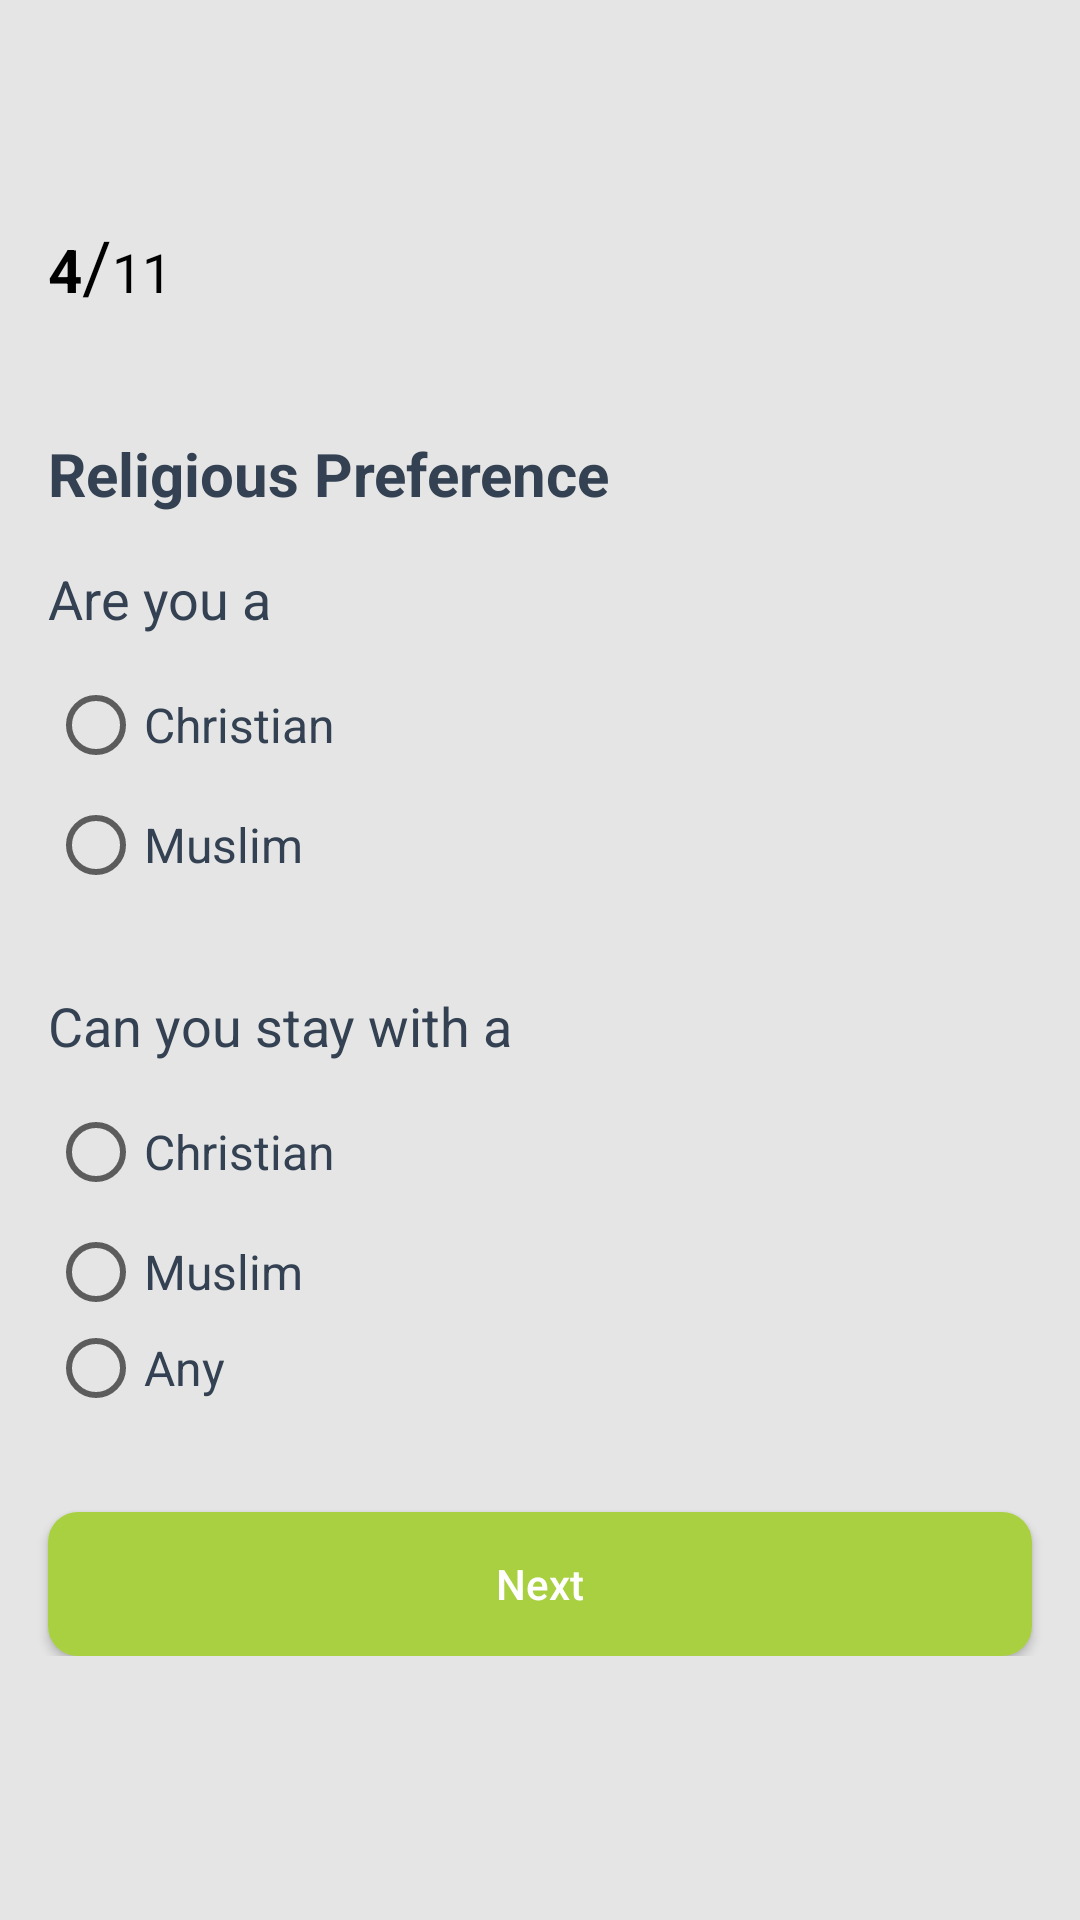

Android layout source for this screen:
<!-- AndroidManifest.xml: application theme AppTheme.NoActionBar -->
<!-- res/layout/choose_religion.xml -->
<?xml version="1.0" encoding="utf-8"?>
<LinearLayout xmlns:android="http://schemas.android.com/apk/res/android"
    android:layout_width="match_parent"
    android:layout_height="match_parent"
    android:background= "@color/grey"
    android:orientation="vertical">

    <android.support.v7.widget.Toolbar
        xmlns:android="http://schemas.android.com/apk/res/android"
        xmlns:app="http://schemas.android.com/apk/res-auto"
        android:id="@+id/toolbar"
        android:layout_height="?attr/actionBarSize"
        android:layout_width="match_parent"
        style="@style/Headerbar"
        app:theme="@style/AppTheme.ToolbarStyle"
        app:popupTheme="@style/AppTheme.PopupOverlay"
        app:layout_scrollFlags="scroll|enterAlways"
        app:titleTextAppearance="@style/Toolbar.TitleText"
        android:background="@color/grey">

    </android.support.v7.widget.Toolbar>

    <ScrollView
        android:layout_width="match_parent"
        android:layout_height="match_parent">

        <LinearLayout
            android:layout_width="match_parent"
            android:layout_height="match_parent"
            android:orientation= "vertical">

            <LinearLayout
                android:id="@+id/linearLayout6"
                android:layout_width="match_parent"
                android:layout_height="wrap_content"
                android:layout_marginLeft="16dp"
                android:layout_marginTop="16dp"
                android:orientation="horizontal">

                <TextView
                    android:layout_width="wrap_content"
                    android:layout_height="wrap_content"
                    android:text="4"

                    android:textColor="@android:color/black"
                    android:textSize="20sp"
                    android:textStyle="bold" />

                <TextView
                    android:layout_width="wrap_content"
                    android:layout_height="wrap_content"
                    android:text="/"
                    android:textColor="@android:color/black"
                    android:textSize="24sp" />

                <TextView
                    android:layout_width="wrap_content"
                    android:layout_height="wrap_content"
                    android:text="11"
                    android:textColor="@android:color/black"
                    android:textSize="18sp" />


            </LinearLayout>

            <TextView
                android:layout_width="match_parent"
                android:layout_height="wrap_content"
                android:layout_marginLeft="16dp"
                android:layout_marginTop="40dp"
                android:layout_marginRight="16dp"
                android:text="Religious Preference"
                android:textColor="@color/black_shade"
                android:textSize="20sp"
                android:textStyle="bold" />

            <TextView
                android:layout_width="wrap_content"
                android:layout_height="wrap_content"
                android:layout_marginLeft="16dp"
                android:layout_marginTop="16dp"
                android:layout_marginRight="16dp"
                android:layout_marginBottom="14dp"

                android:text="Are you a"
                android:textColor="@color/black_shade"
                android:textSize="18sp" />

            <RadioGroup
                android:id="@+id/myreligion"
                android:layout_width="wrap_content"
                android:layout_height="wrap_content"
                android:layout_marginLeft="16dp"

                android:layout_marginRight="16dp">

                <RadioButton
                    android:id="@+id/radiobutton_christian_personal_choose_religion"
                    android:layout_width="wrap_content"
                    android:layout_height="wrap_content"
                    android:layout_marginBottom="8dp"
                    android:text="@string/christian"
                    android:textColor="@color/black_shade"
                    android:textSize="16sp" />

                <RadioButton
                    android:id="@+id/radiobutton_muslim_personal_choose_religion"
                    android:layout_width="wrap_content"
                    android:layout_height="wrap_content"
                    android:text="Muslim"
                    android:textColor="@color/black_shade"
                    android:textSize="16sp" />

            </RadioGroup>

            <TextView
                android:layout_width="wrap_content"
                android:layout_height="wrap_content"
                android:layout_marginLeft="16dp"
                android:layout_marginTop="32dp"
                android:layout_marginRight="16dp"

                android:layout_marginBottom="14dp"
                android:text="Can you stay with a "
                android:textColor="@color/black_shade"
                android:textSize="18sp" />

            <RadioGroup
                android:id="@+id/roomatereligion"
                android:layout_width="wrap_content"
                android:layout_height="wrap_content"
                android:layout_marginLeft="16dp"

                android:layout_marginRight="16dp">

                <RadioButton
                    android:id="@+id/radiobutton_christian_roomate_choose_religion"
                    android:layout_width="wrap_content"
                    android:layout_height="wrap_content"
                    android:layout_marginBottom="8dp"

                    android:text="@string/christian"
                    android:textColor="@color/black_shade"
                    android:textSize="16sp" />

                <RadioButton
                    android:id="@+id/radiobutton_muslim_roomate_choose_religion"
                    android:layout_width="wrap_content"
                    android:layout_height="wrap_content"
                    android:text="Muslim"
                    android:textColor="@color/black_shade"
                    android:textSize="16sp" />

                <RadioButton
                    android:id="@+id/radiobutton_any_roomate_choose_religion"
                    android:layout_width="wrap_content"
                    android:layout_height="wrap_content"
                    android:text="Any"
                    android:textColor="@color/black_shade"
                    android:textSize="16sp" />

            </RadioGroup>

            <Button
                android:id="@+id/btn_choose_religion"
                android:layout_width="match_parent"
                android:layout_height="wrap_content"
                android:layout_marginLeft="16dp"
                android:layout_marginTop="32dp"
                android:layout_marginRight="16dp"

                android:background="@drawable/btn_red"
                android:onClick="nextScreen"
                android:text="@string/next"
                android:textAllCaps="false"
                android:textColor="@color/white" />



        </LinearLayout>

    </ScrollView>

    </LinearLayout>
<!-- resources referenced by this layout -->
<resources>
  <color name="black_shade">#334152</color>
  <color name="grey">#E5E5E5</color>
  <color name="white">#FFFFFF</color>
  <!-- drawable btn_red (drawable) -->
  <?xml version="1.0" encoding="utf-8"?>
  <ripple xmlns:android="http://schemas.android.com/apk/res/android"
      android:color="@color/green">
      <item>
  
  <shape xmlns:android="http://schemas.android.com/apk/res/android"
      android:shape="rectangle"
      >
      <solid
          android:color="@color/regButtonColor"/>
      <corners
          android:radius="10dp"/>
  
  
  </shape>
      </item>
  </ripple>
  <string name="christian">Christian</string>
  <string name="next">Next</string>
  <style name="AppTheme.PopupOverlay" parent="ThemeOverlay.AppCompat.Light" />
  <style name="AppTheme.ToolbarStyle">
  
          <item name="windowActionBar">false</item>
          <item name="windowNoTitle">true</item>
          <item name="android:textColorSecondary">@color/colorAccent</item>
          <item name="android:fontFamily">@font/sanfrancisco</item>
  
      </style>
  <style name="Headerbar">
          <item name="actionMenuTextColor">@android:color/black</item>
          <item name="android:textColorSecondary">@color/colorAccent</item>
          <item name="android:background">@color/white</item>
      </style>
  <style name="Toolbar.TitleText" parent="TextAppearance.Widget.AppCompat.Toolbar.Title">
          <item name="android:textSize">18sp</item>
      </style>
  <style name="AppTheme.NoActionBar" parent="Theme.AppCompat.Light">
          <item name="windowActionBar">false</item>
          <item name="windowNoTitle">true</item>
          <item name="colorAccent">@color/colorAccent</item>
  
          <item name="drawerArrowStyle">@style/DrawerIcon</item>
          <item name="actionOverflowButtonStyle">@style/MyOverflowButtonStyle</item>
  
      </style>
  <color name="green">#219653</color>
  <color name="regButtonColor">#A9D041</color>
  <color name="colorAccent">#A9d041</color>
  <style name="DrawerIcon" parent="Widget.AppCompat.DrawerArrowToggle">
          <item name="color">@color/black</item>
      </style>
  <style name="MyOverflowButtonStyle" parent="Widget.AppCompat.ActionButton.Overflow">
  
      </style>
  <color name="black">#000000</color>
</resources>
